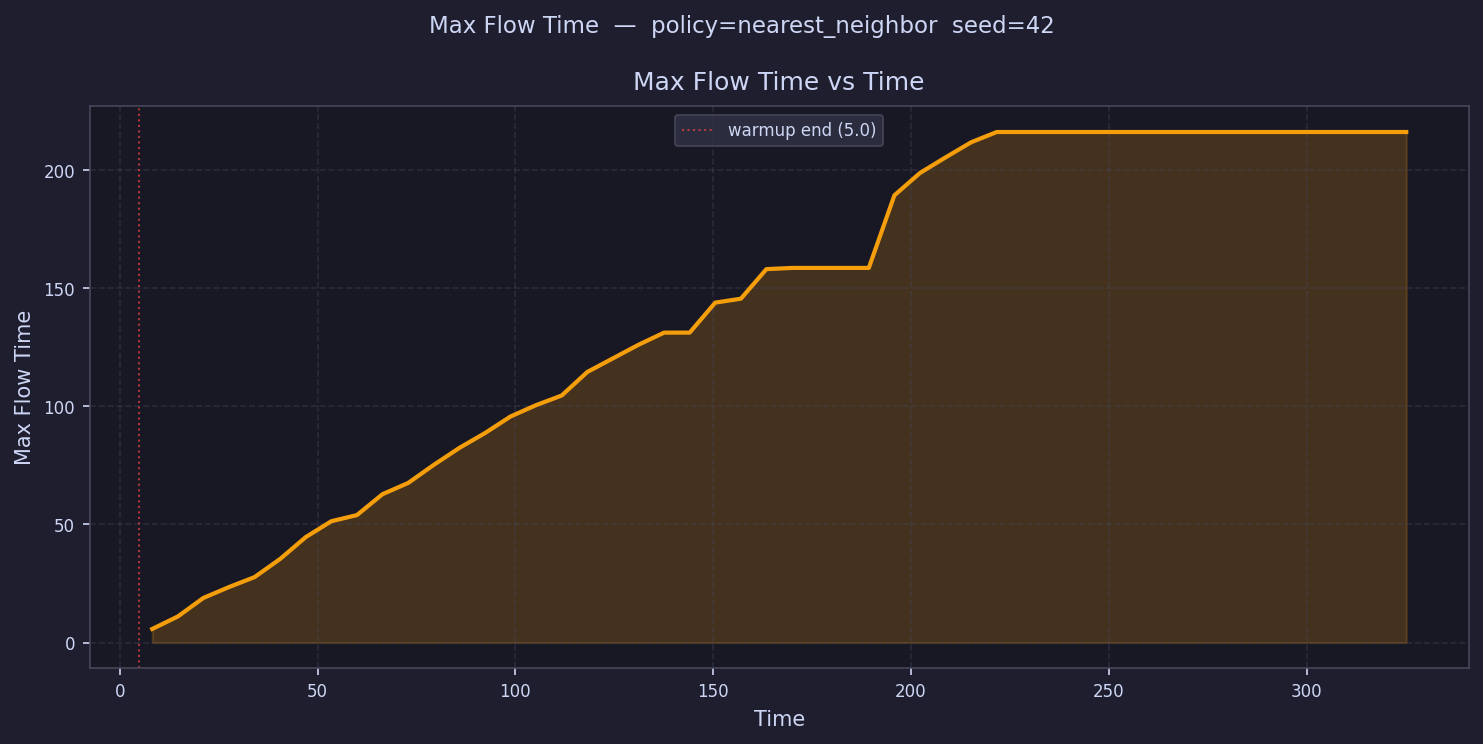

Values plotted in this chart, from the file beside it:
time, max_flow_time
8.234, 5.756
14.7, 11.04
21.17, 18.9
27.64, 23.5
34.1, 27.72
40.57, 35.43
47.04, 44.67
53.51, 51.39
59.98, 53.99
66.44, 62.85
72.91, 67.58
79.38, 75.24
85.85, 82.42
92.31, 88.7
98.78, 95.73
105.3, 100.5
111.7, 104.6
118.2, 114.6
124.7, 120.3
131.1, 126.1
137.6, 131.2
144.1, 131.2
150.5, 144
157, 145.6
163.5, 158.1
169.9, 158.6
176.4, 158.6
182.9, 158.6
189.3, 158.6
195.8, 189.4
202.3, 198.9
208.7, 205.5
215.2, 211.9
221.7, 216.2
228.1, 216.2
234.6, 216.2
241.1, 216.2
247.5, 216.2
254, 216.2
260.5, 216.2
266.9, 216.2
273.4, 216.2
279.9, 216.2
286.3, 216.2
292.8, 216.2
299.3, 216.2
305.8, 216.2
312.2, 216.2
318.7, 216.2
325.2, 216.2
